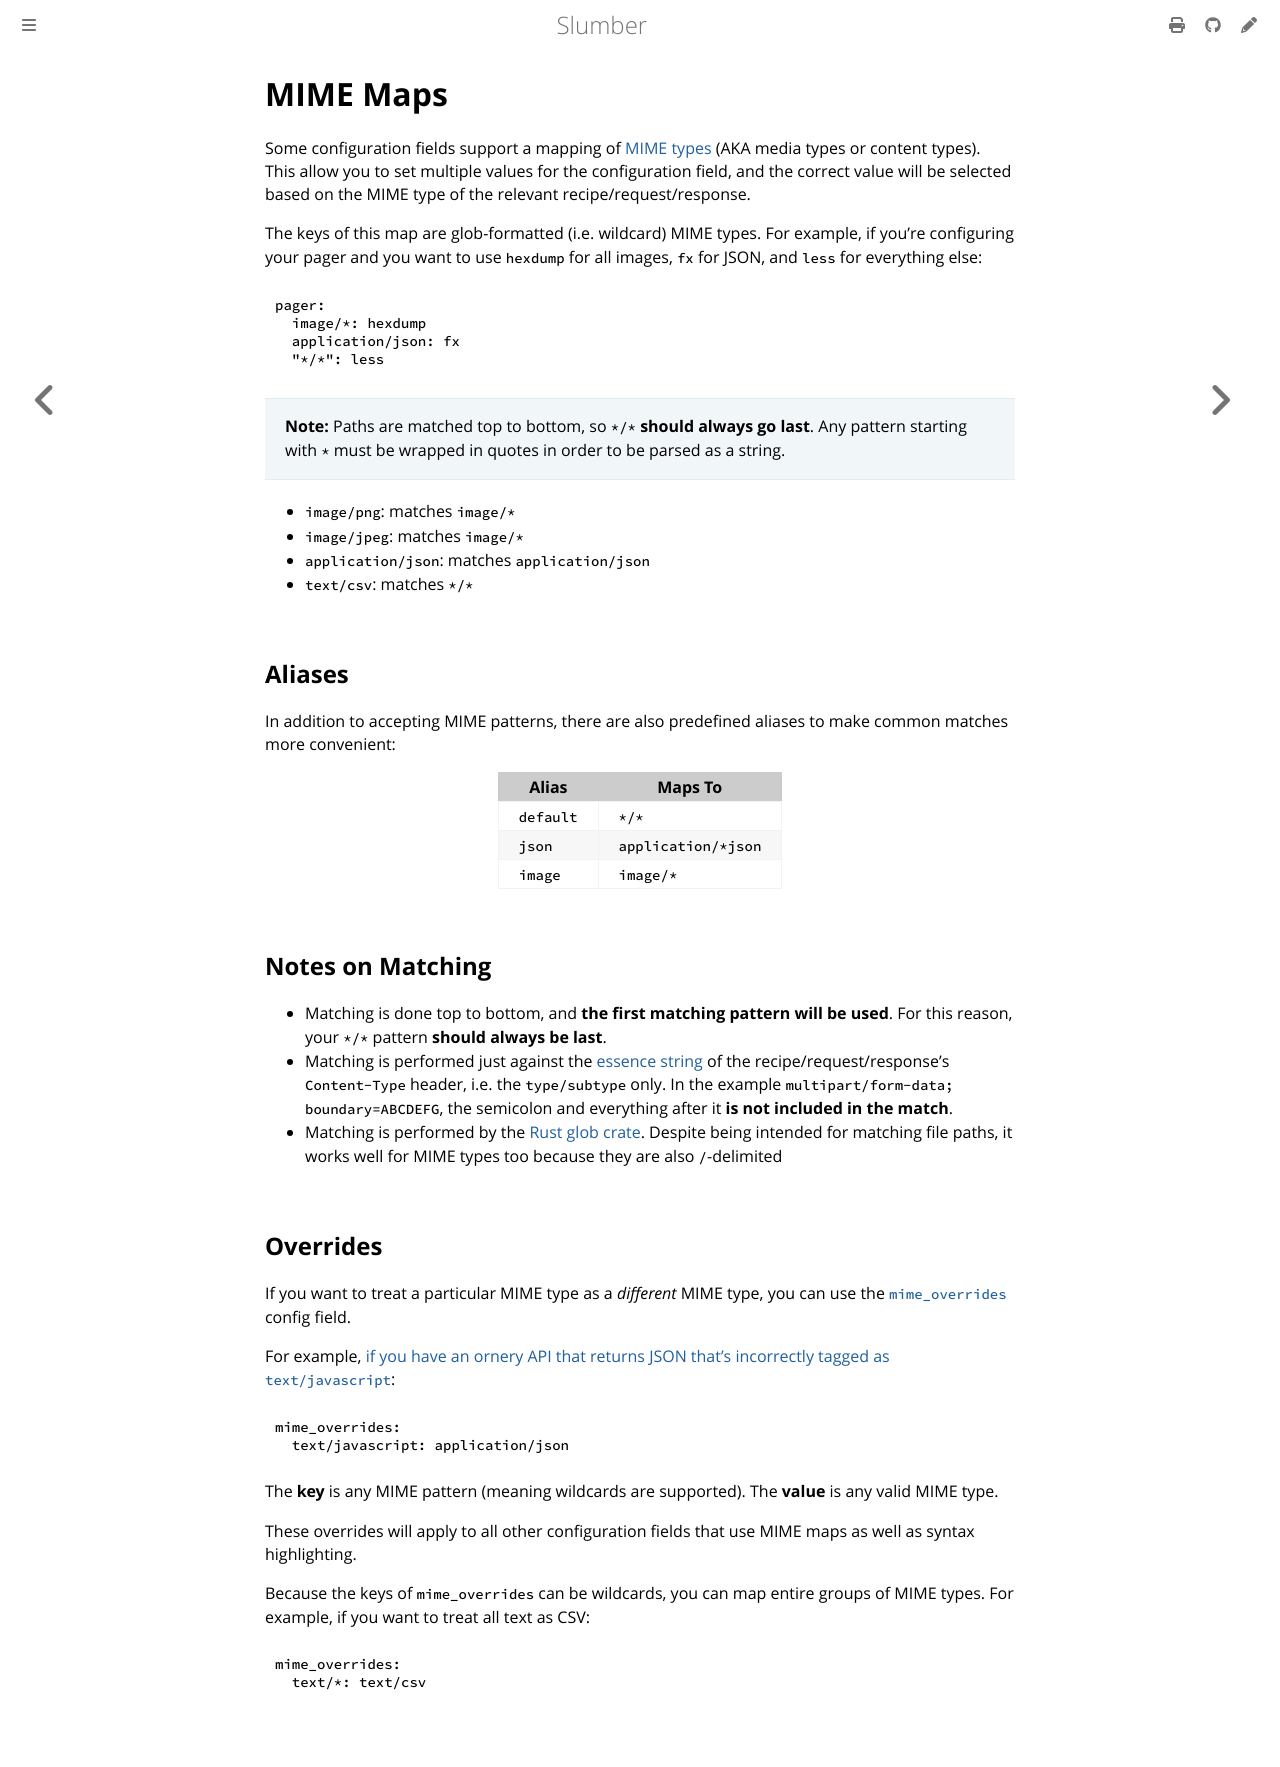

repository: LucasPickering/slumber · page: api/configuration/mime.html · generator: mdbook

# MIME Maps

Some configuration fields support a mapping of [MIME types](https://en.wikipedia.org/wiki/Media_type) (AKA media types or content types). This allow you to set multiple values for the configuration field, and the correct value will be selected based on the MIME type of the relevant recipe/request/response.

The keys of this map are glob-formatted (i.e. wildcard) MIME types. For example, if you're configuring your pager and you want to use `hexdump` for all images, `fx` for JSON, and `less` for everything else:

```yaml
pager:
  image/*: hexdump
  application/json: fx
  "*/*": less
```

> **Note:** Paths are matched top to bottom, so `*/*` **should always go last**. Any pattern starting with `*` must be wrapped in quotes in order to be parsed as a string.

- `image/png`: matches `image/*`
- `image/jpeg`: matches `image/*`
- `application/json`: matches `application/json`
- `text/csv`: matches `*/*`

## Aliases

In addition to accepting MIME patterns, there are also predefined aliases to make common matches more convenient:

| Alias     | Maps To             |
| --------- | ------------------- |
| `default` | `*/*`               |
| `json`    | `application/*json` |
| `image`   | `image/*`           |

## Notes on Matching

- Matching is done top to bottom, and **the first matching pattern will be used**. For this reason, your `*/*` pattern **should always be last**.
- Matching is performed just against the [essence string](https://docs.rs/mime/latest/mime/struct.Mime.html#method.essence_str) of the recipe/request/response's `Content-Type` header, i.e. the `type/subtype` only. In the example `multipart/form-data; boundary=ABCDEFG`, the semicolon and everything after it **is not included in the match**.
- Matching is performed by the [Rust glob crate](https://docs.rs/glob/latest/glob/struct.Pattern.html). Despite being intended for matching file paths, it works well for MIME types too because they are also `/`-delimited

## Overrides

If you want to treat a particular MIME type as a *different* MIME type, you can use the [`mime_overrides`](../configuration/index.md#mime_overrides) config field.

For example, [if you have an ornery API that returns JSON that's incorrectly tagged as `text/javascript`](https://github.com/LucasPickering/slumber/issues/721):

```yaml
mime_overrides:
  text/javascript: application/json
```

The **key** is any MIME pattern (meaning wildcards are supported). The **value** is any valid MIME type.

These overrides will apply to all other configuration fields that use MIME maps as well as syntax highlighting.

Because the keys of `mime_overrides` can be wildcards, you can map entire groups of MIME types. For example, if you want to treat all text as CSV:

```yaml
mime_overrides:
  text/*: text/csv
```
